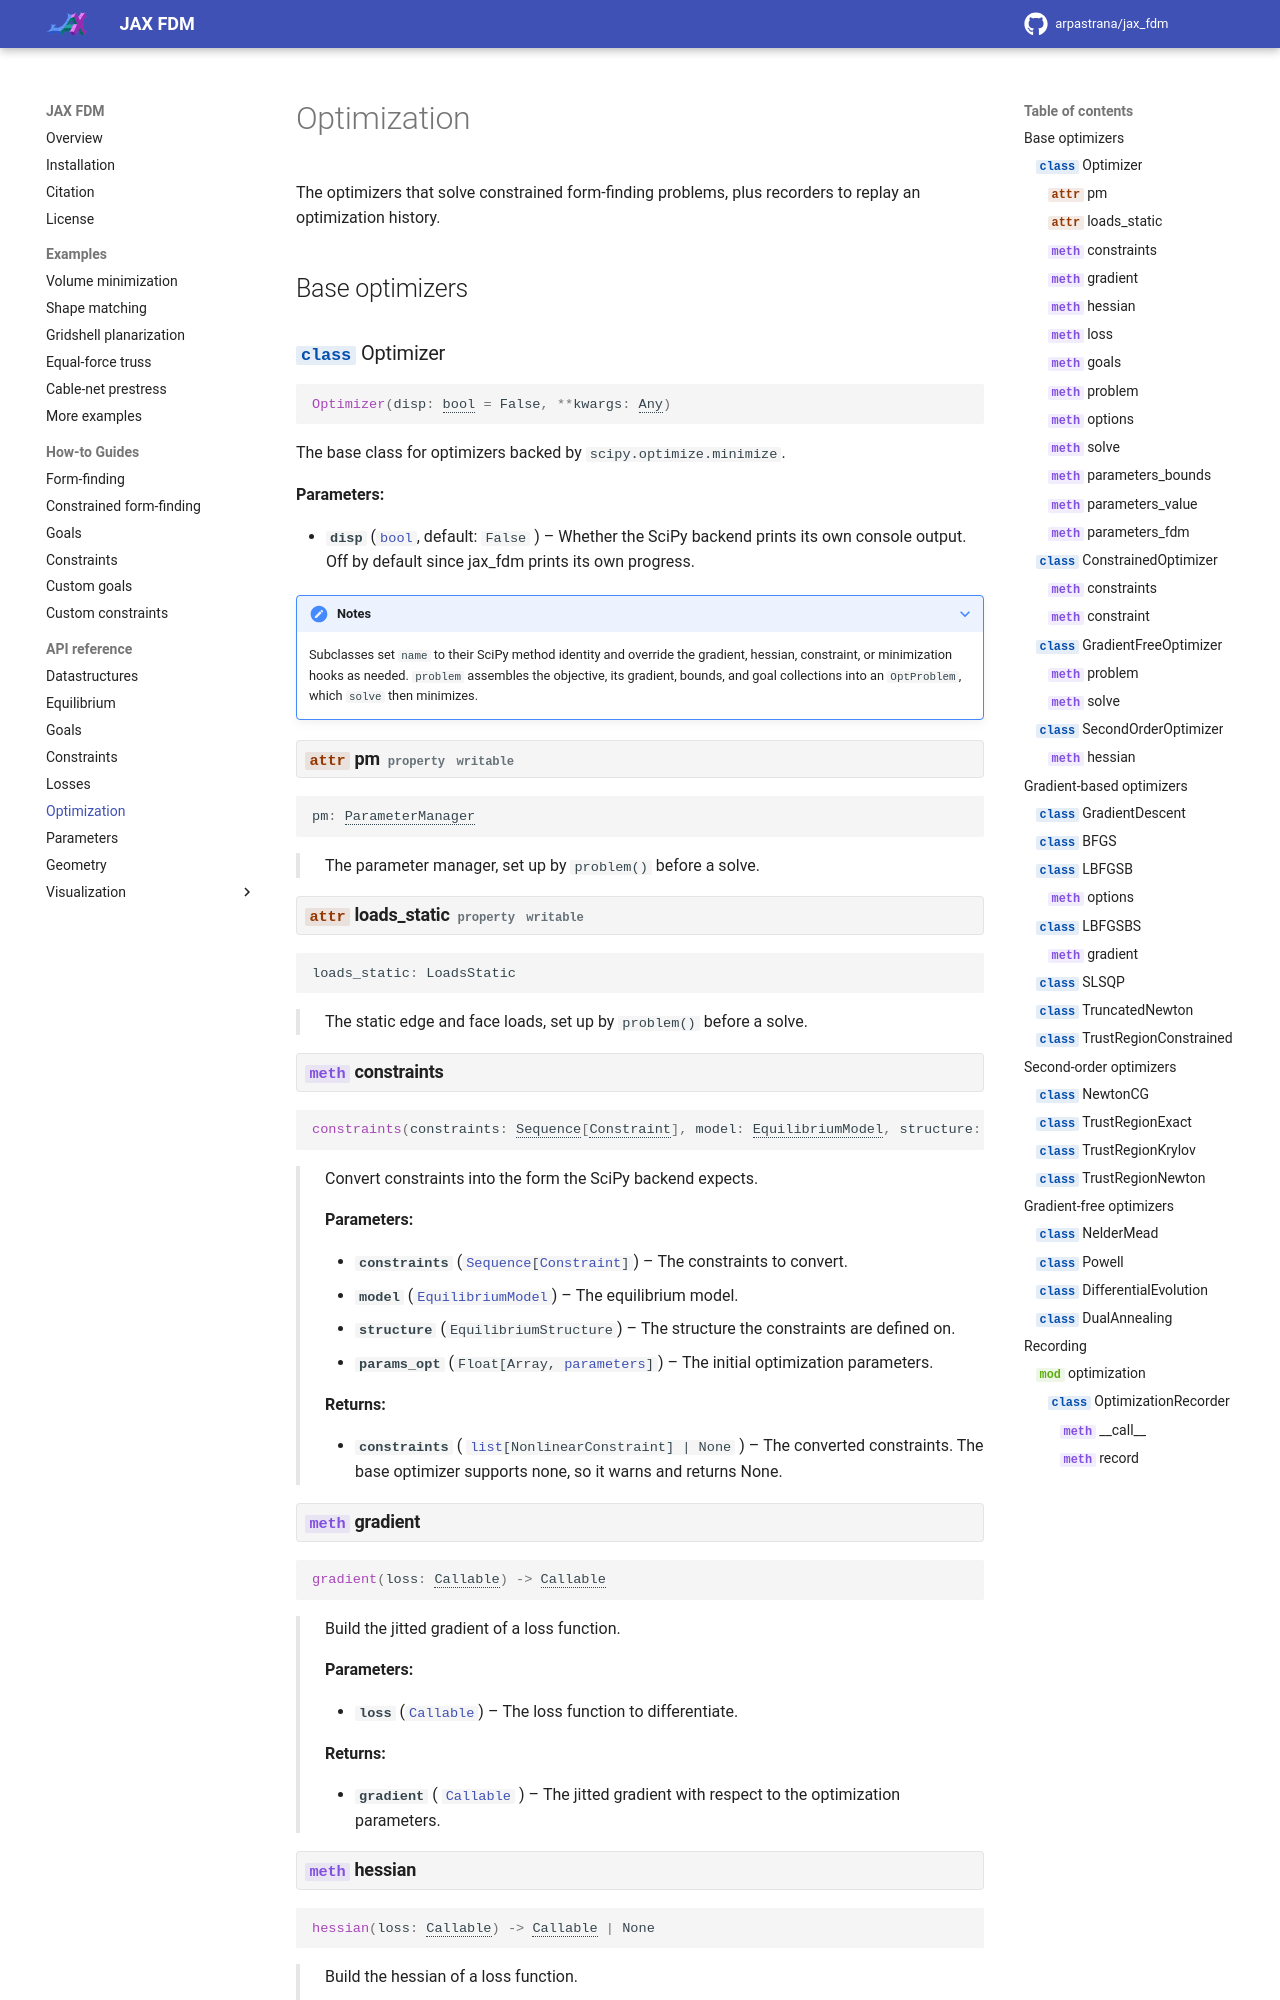

repository: arpastrana/jax_fdm · page: 0.14.1/api/jax_fdm.optimization/index.html · generator: mkdocs

# Optimization

The optimizers that solve constrained form-finding problems, plus recorders to
replay an optimization history.

## Base optimizers

::: jax_fdm.optimization.optimizers.optimizer.Optimizer
    options:
      heading_level: 3
